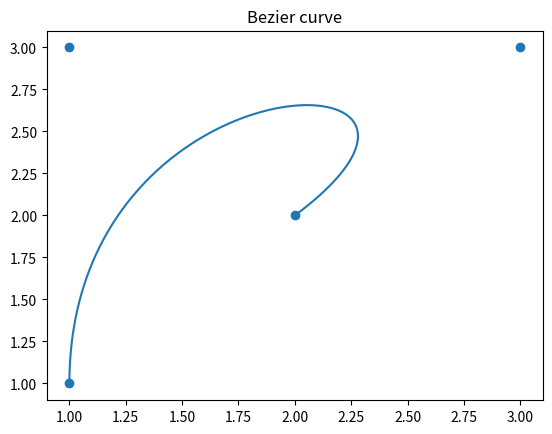

Here is the Python script that generated this plot:
import matplotlib.pyplot as plt
import numpy as np


def get_bezier(x, y):
    b_x = 3 * (x[1] - x[0])
    c_x = 3 * (x[2] - x[1]) - b_x
    d_x = x[3] - x[0] - b_x - c_x

    b_y = 3 * (y[1] - y[0])
    c_y = 3 * (y[2] - y[1]) - b_y
    d_y = y[3] - y[0] - b_y - c_y

    return lambda t: x[0] + b_x * t + c_x * t ** 2 + d_x * t ** 3, lambda t: y[
                                                                                 0] + b_y * t + c_y * t ** 2 + d_y * t ** 3


if __name__ == '__main__':
    x = np.array([1, 1, 3, 2])
    y = np.array([1, 3, 3, 2])

    x_t, y_t = get_bezier(x, y)

    arr = np.arange(0, 1.01, 0.01)
    plt.title("Bezier curve")
    plt.scatter(x, y)
    plt.plot([x_t(t) for t in arr], [y_t(t) for t in arr])
    plt.show()
